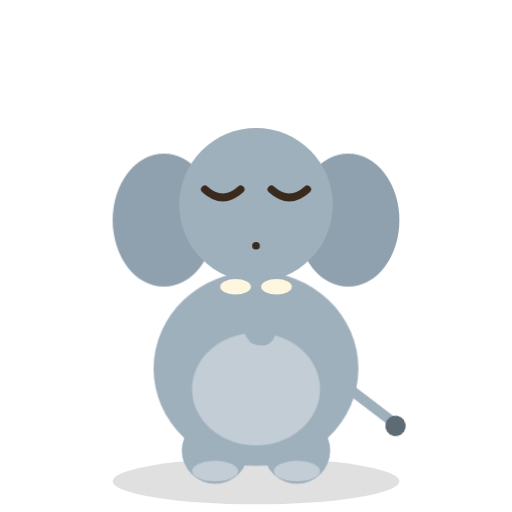
t = 0.00 s
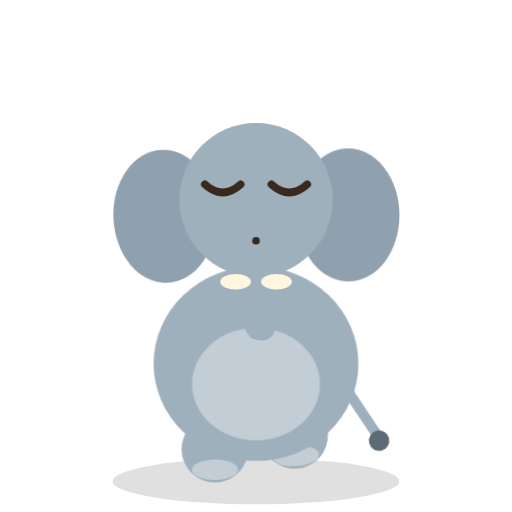
t = 0.95 s
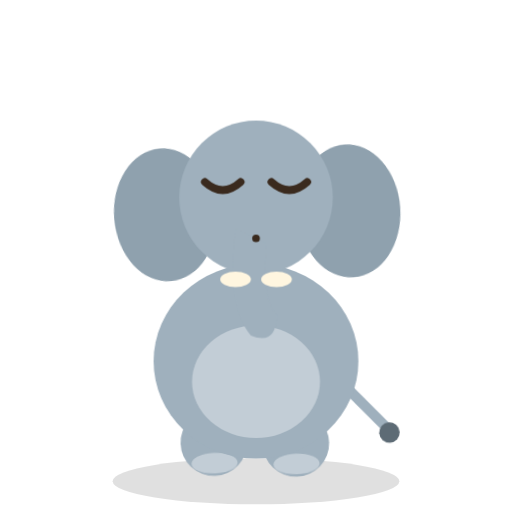
t = 1.81 s
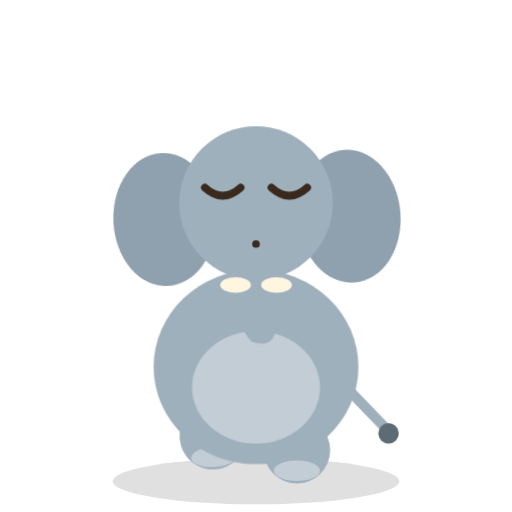
t = 2.67 s
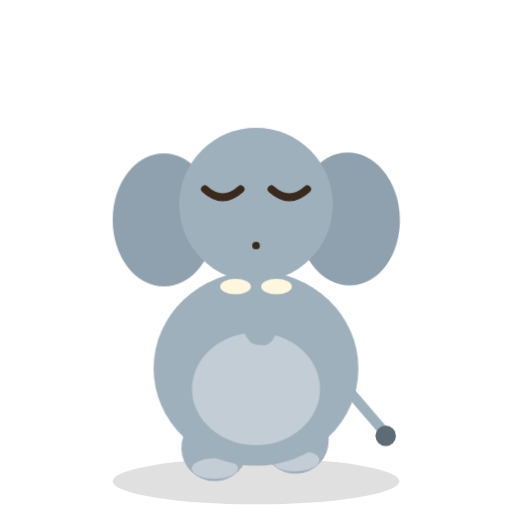
t = 3.39 s
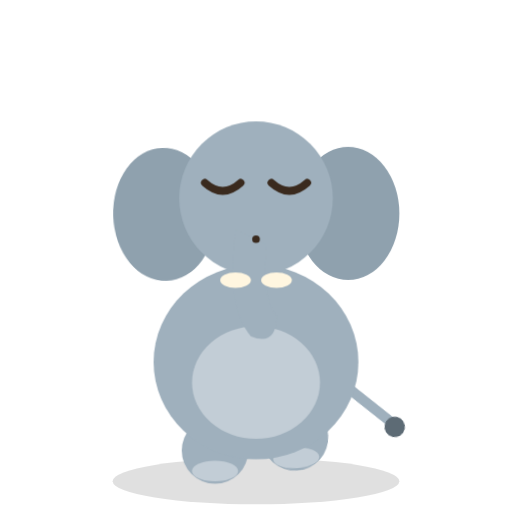
t = 4.38 s

The animated SVG that drew these frames (rendered in a browser with its animation timeline set to each time). Animation: 7 CSS @keyframes rules; one cycle of 5.20 s, repeats indefinitely.

<svg xmlns="http://www.w3.org/2000/svg" viewBox="0 0 200 200" role="img" aria-label="Ellie the elephant looking relaxed">
  <style>
    .bob   { animation: a-bob 3.2s ease-in-out infinite; transform-box: fill-box; transform-origin: center bottom; }
    .eye   { animation: a-blink 4.6s infinite; transform-box: fill-box; transform-origin: center; }
    .tail  { animation: a-wag 1.5s ease-in-out infinite; }
    .footL { animation: a-step 1.1s ease-in-out infinite; transform-box: fill-box; transform-origin: center bottom; }
    .footR { animation: a-step 1.1s ease-in-out infinite .55s; transform-box: fill-box; transform-origin: center bottom; }
    .ear   { animation: a-ear 3.6s ease-in-out infinite; }
    .spark { animation: a-twinkle 1.4s ease-in-out infinite; transform-box: fill-box; transform-origin: center; }
    .tear  { animation: a-drop 2.8s ease-in infinite; transform-box: fill-box; transform-origin: center; }

    @keyframes a-bob  { 0%,100% { transform: translateY(0); } 50% { transform: translateY(-3px); } }
    @keyframes a-blink{ 0%,93%,100% { transform: scaleY(1); } 96.5% { transform: scaleY(0.08); } }
    @keyframes a-wag  { 0%,100% { transform: rotate(-11deg); } 50% { transform: rotate(11deg); } }
    @keyframes a-step { 0%,100% { transform: translateY(0); } 30% { transform: translateY(-6px) rotate(-4deg); } }
    @keyframes a-ear  { 0%,100% { transform: rotate(0deg); } 50% { transform: rotate(-5deg); } }
    @keyframes a-twinkle { 0%,100% { opacity: .25; transform: scale(.6); } 50% { opacity: 1; transform: scale(1.1); } }
    @keyframes a-drop { 0% { transform: translateY(0); opacity: 0; } 15% { opacity: 1; } 100% { transform: translateY(16px); opacity: 0; } }

    @media (prefers-reduced-motion: reduce) {
      .bob,.eye,.tail,.footL,.footR,.ear,.spark,.tear { animation: none !important; }
    }
  </style>
  <ellipse cx="100" cy="188" rx="56" ry="9" fill="#000" opacity="0.12"/>
  
    <g class="tail" style="transform-box:view-box;transform-origin:134px 150px"><path d="M134 150 L150 168" stroke="#9fb0bd" stroke-width="4" stroke-linecap="round" fill="none" /><circle cx="151" cy="170" r="4" fill="#5d6b75" /></g>
    <g class="footL"><ellipse cx="84" cy="176" rx="13" ry="13" fill="#9fb0bd" /><ellipse cx="84" cy="184" rx="9" ry="4" fill="#c2cdd6" /></g>
    <g class="footR"><ellipse cx="116" cy="176" rx="13" ry="13" fill="#9fb0bd" /><ellipse cx="116" cy="184" rx="9" ry="4" fill="#c2cdd6" /></g>
    <g class="bob">
      <ellipse cx="100" cy="144" rx="40" ry="38" fill="#9fb0bd" />
      <ellipse cx="100" cy="152" rx="25" ry="22" fill="#c2cdd6" />
      <g class="ear" style="transform-box:view-box;transform-origin:74px 80px"><ellipse cx="64" cy="86" rx="20" ry="26" fill="#8fa1ae" /></g>
      <g class="ear" style="transform-box:view-box;transform-origin:126px 80px;animation-delay:.6s"><ellipse cx="136" cy="86" rx="20" ry="26" fill="#8fa1ae" /></g>
      <ellipse cx="100" cy="80" rx="30" ry="30" fill="#9fb0bd" />
      <!-- trunk -->
      <path d="M92 92 Q88 122 98 134 Q108 138 108 126 Q102 120 104 98 Z" fill="#9fb0bd" />
      <ellipse cx="92" cy="112" rx="6" ry="3" fill="#fff6e0" /><ellipse cx="108" cy="112" rx="6" ry="3" fill="#fff6e0" />
      <path d="M80 74 Q87 80.3 94 74" stroke="#3a2a1e" stroke-width="3" fill="none" stroke-linecap="round"/><path d="M106 74 Q113 80.3 120 74" stroke="#3a2a1e" stroke-width="3" fill="none" stroke-linecap="round"/><path d="M100 96 Q100 96 100 96" stroke="#3a2a1e" stroke-width="3" fill="none" stroke-linecap="round"/>
    </g>
</svg>
